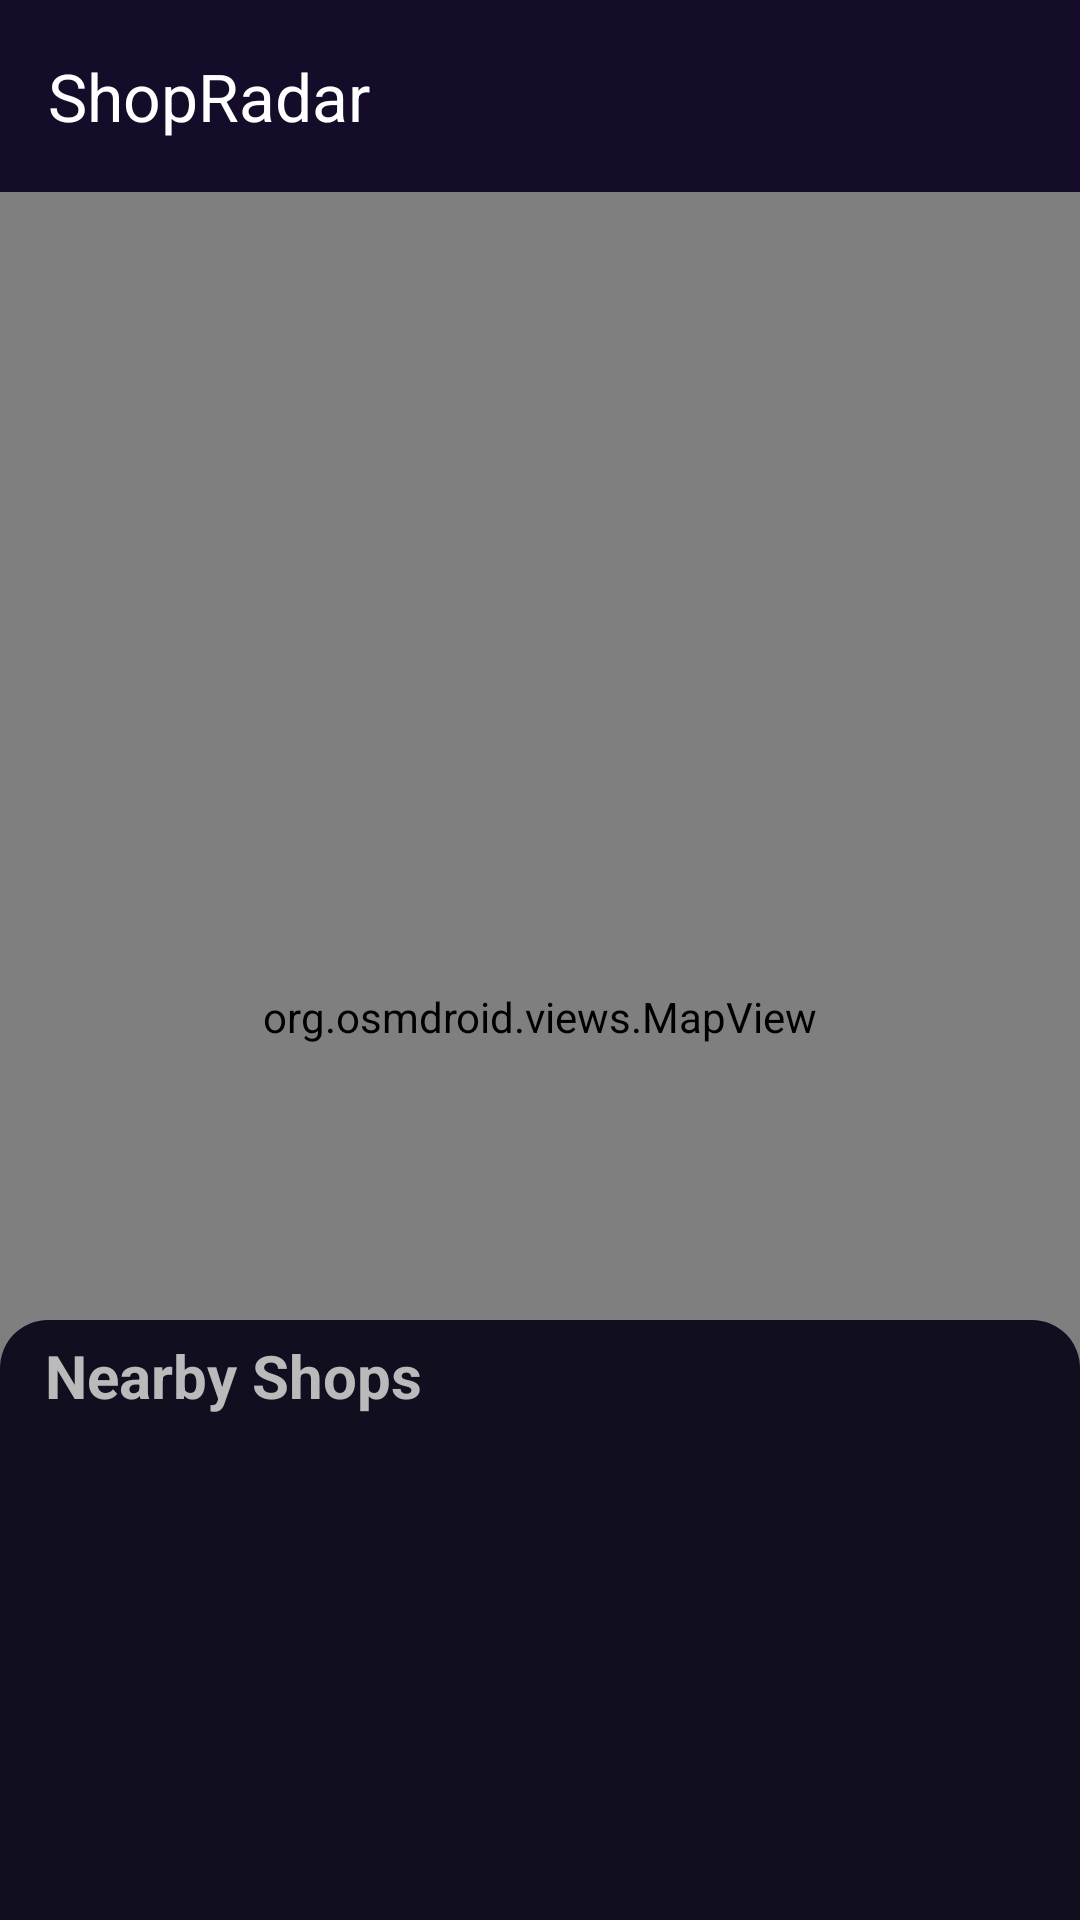

This screen was rendered from an Android layout file. Write that file and the resources it references.
<!-- AndroidManifest.xml: application theme Theme.ShopRadar2 -->
<!-- res/layout/discover_page.xml -->
<?xml version="1.0" encoding="utf-8"?>
<androidx.coordinatorlayout.widget.CoordinatorLayout
    xmlns:android="http://schemas.android.com/apk/res/android"
    xmlns:app="http://schemas.android.com/apk/res-auto"
    android:layout_width="match_parent"
    android:layout_height="match_parent"
    >

    
    <androidx.appcompat.widget.Toolbar
        android:id="@+id/toolbar"
        android:layout_width="match_parent"
        android:layout_height="?attr/actionBarSize"
        android:background="#140C28"
        android:elevation="4dp"
        android:theme="@style/ThemeOverlay.AppCompat.Dark.ActionBar"
        app:title="ShopRadar" />

    
    <org.osmdroid.views.MapView
        android:id="@+id/mapView"
        android:layout_width="match_parent"
        android:layout_height="550dp"
        android:layout_marginTop="?attr/actionBarSize"
        android:padding="8dp" />


    
    <androidx.core.widget.NestedScrollView
        android:id="@+id/bottom_sheet"
        android:layout_width="match_parent"
        android:layout_height="match_parent"
        app:layout_behavior="com.google.android.material.bottomsheet.BottomSheetBehavior"
        app:behavior_peekHeight="200dp"
        app:behavior_hideable="false"
        android:background="@drawable/bottom_sheet_background"
        android:layout_gravity="bottom">


        <LinearLayout
            android:orientation="vertical"
            android:layout_width="match_parent"
            android:layout_height="wrap_content"
            android:padding="5dp">

            
            <TextView
                android:layout_marginLeft="10dp"
                android:id="@+id/nearbyTitle"
                android:layout_width="match_parent"
                android:layout_height="wrap_content"
                android:text="Nearby Shops"
                android:textSize="20sp"
                android:textStyle="bold"
                android:textColor="#BABABA"
                android:paddingBottom="16dp"/>

            
            <androidx.recyclerview.widget.RecyclerView
                android:id="@+id/nearbyRecyclerView"
                android:layout_width="match_parent"
                android:layout_height="wrap_content"
                android:paddingBottom="5dp"/>

        </LinearLayout>

    </androidx.core.widget.NestedScrollView>

</androidx.coordinatorlayout.widget.CoordinatorLayout>
<!-- resources referenced by this layout -->
<resources>
  <!-- drawable bottom_sheet_background (drawable) -->
  <?xml version="1.0" encoding="utf-8"?>
  <shape xmlns:android="http://schemas.android.com/apk/res/android">
      <solid android:color="#110F1F"/>
      <corners android:topLeftRadius="16dp" android:topRightRadius="16dp"/>
  </shape>
  <style name="Theme.ShopRadar2" parent="Base.Theme.ShopRadar2" />
  <style name="Base.Theme.ShopRadar2" parent="Theme.Material3.DayNight.NoActionBar">
          
          
      </style>
</resources>
